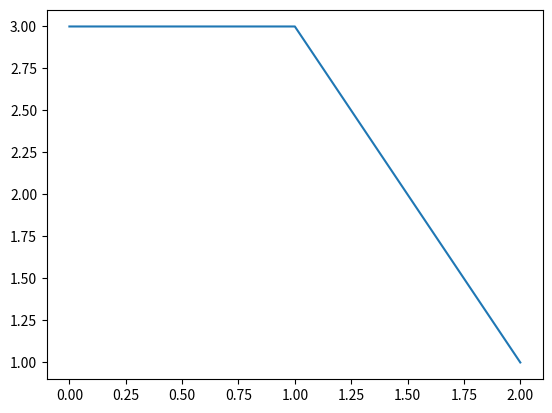

Generate this figure with matplotlib: (Note: this script raises an exception after producing the figure.)
import matplotlib.pyplot as plt
import numpy as np
import math
import re
import sys

metrics_dir = "../init_exp_results/metrics/"

# terms = ["napoleon", "interpol", "belt", "kind", "idea", "current", "other", "public"]

# TODO : misspelled napoleon for one of the experiments, need to rerun
terms = ["interpol", "belt", "kind", "idea", "current", "other", "public"]

doc_freq = {
	"napoleon" : 10522, 
	"interpol" : 50551, 
	"belt" : 99287, 
	"kind" : 506423, 
	"idea" : 1003549, 
	"current" : 4897864, 
	"other" : 9988438, 
	"public" : 15568449	
}

exp_results = {
	'seq' : {
		"napoleon" : 59345, 
		"interpol" : 191769, 
		"belt" : 312432, 
		"kind" : 1000119, 
		"idea" : 1625906, 
		"current" : 3950407, 
		"other" : 6342624, 
		"public" : 9462147
	},
	'solr' : {
		"napoleon" : 18403, 
		"interpol" : 152145, 
		"belt" : 182208, 
		"kind" : 261689, 
		"idea" : 1720868, 
		"current" : 9797357, 
		"other" : 19737940, 
		"public" : 28968021
	},
	'spark' : {
		"napoleon" : 2254306, 
		"interpol" : 2256404, 
		"belt" : 2286729, 
		"kind" : 2296842, 
		"idea" : 2402400, 
		"current" : 2344478, 
		"other" : 2494579, 
		"public" : 2513627
	}
}

ps_aux_regex = r"^(\d+)\t(root|j474lee)[ ]+\d+[ ]+(\d+(\.\d*)?)[ ]+(\d+(\.\d*)?)[ ]+(\d+)[ ]+(\d+)"

def get_driver_metrics(exp_type, term):
	file_name = metrics_dir+exp_type + "_" + term + ".txt"
	target_str = "--term " + term
	run_time = exp_results[exp_type][term] / 1000

	cpu_usage = []
	mem_usage = []
	vsz_usage = []
	rss_usage = []

	with open(file_name) as f:
		for line in f.readlines():
			if target_str in line:
				match_result = re.match(ps_aux_regex, line)
				if match_result:
					log_time = int(match_result.group(1))
					# TODO : convert to match pod CPU usage
					CPU = float(match_result.group(3)) # % cpu
					MEM = float(match_result.group(5)) # % mem
					# TODO : confirm that unit match with pod memory logs
					VSZ = int(match_result.group(7)) # virtual size in kilobytes
					RSS = int(match_result.group(8)) # real memory size or resident set size in 1024 byte units

					if log_time < run_time:
						cpu_usage.append(CPU)
						mem_usage.append(MEM)
						vsz_usage.append(VSZ)
						rss_usage.append(RSS)
					else:
						break
				else:
					print("no match found for driver metrics", line)
					sys.exit()

	return (run_time, cpu_usage, mem_usage, vsz_usage, rss_usage)


pod_regex_format = r"^(\d+)\t([a-z|\d-]+)[ ]+(\d+)m[ ]+(\d+)(Gi|Mi|Ki)[ ]+\snode(\d)"

def get_pod_metrics(exp_type, term, log_length, pod_name_filter):
	file_name = metrics_dir+exp_type + "_" + term + "_pod.txt"
	run_time = exp_results[exp_type][term] / 1000

	cpu_usage = [] 
	mem_usage = []

	last_log_time = 0
	cpu_group = []
	mem_group = []

	with open(file_name) as f:
		for line in f.readlines():
			if pod_name_filter in line:
				match_result = re.match(pod_regex_format, line)
				if match_result:
					log_time = int(match_result.group(1))
					# TODO : convert to match driver CPU usage
					CPU = int(match_result.group(3)) # milliCPU
					MEM = int(match_result.group(4)) # mem
					MEM_UNIT = match_result.group(5) # Gi - GB, Mi - MB, Ki - KB
					node = int(match_result.group(6)) # virtual size in kilobytes

					if last_log_time == 0 and log_time != 60:
						# target pod was not started until current log_time 
						cpu_usage += ([0] * int(log_time/60))
						mem_usage += ([0] * int(log_time/60))

					if log_time > last_log_time:
						# flush the last group
						cpu_usage.append(np.sum(cpu_group))
						mem_usage.append(np.sum(mem_group))

						if log_length == len(cpu_usage):
							break

						cpu_group = []
						mem_group = []

						last_log_time = log_time

					cpu_group.append(CPU)

					# TODO : convert as needed to match with driver metrics
					# converted = 1024 * MEM # default Ki (KB)
					converted = MEM

					if MEM_UNIT != "Ki":
						converted *= 1024
						if MEM_UNIT != "Mi":
							converted *= 1024

					mem_group.append(converted)

				else:
					print("no match found for driver metrics", line)
					sys.exit()

	return (run_time, cpu_usage, mem_usage)


# initialize cavas with 3 by 3
plt.plot([3,3,1])


for exp_type in exp_results.keys():
	for term in terms:
		print("processing ", exp_type, " -  term ", term)
		# driver log
		(run_time, cpu_usage, mem_usage, vsz_usage, rss_usage) = get_driver_metrics(exp_type, term)
		
		# to algin driver log with pod log
		driver_log_length = len(cpu_usage)

		(run_time, spark_cpu_usage, spark_mem_usage) = get_pod_metrics(exp_type, term, driver_log_length, "spark")

		spark_log_length = len(spark_cpu_usage)

		if spark_log_length < driver_log_length:
			# pad remaining indices with zero
			pad_size = driver_log_length - spark_log_length
			spark_cpu_usage = np.pad(spark_cpu_usage, (0, pad_size), 'constant')
			spark_mem_usage = np.pad(spark_mem_usage, (0, pad_size), 'constant')

			spark_log_length = len(spark_cpu_usage)

		# pods log
		(run_time, solr_cpu_usage, solr_mem_usage) = get_pod_metrics(exp_type, term, driver_log_length, "solr")

		solr_log_length = len(solr_cpu_usage)

		if solr_log_length < driver_log_length:
			# center align and pad with first/last value
			pad_size = driver_log_length - solr_log_length

			left_pad = math.ceil(pad_size/2)
			right_pad = pad_size - left_pad

			solr_cpu_usage = np.pad(solr_cpu_usage, (left_pad, right_pad), 'edge')
			solr_mem_usage = np.pad(solr_mem_usage, (left_pad, right_pad), 'edge')

			solr_log_length = len(solr_cpu_usage)

		print('\trun_time - ', run_time, 's')
		print('\tlog length - ', driver_log_length, 'm')

		# TODO : generate a fiture





# mapping = {}

# graph_freq = 20
# x = []
# y = []

# with open("dist.txt") as f:
#     for line in f.readlines():
#         splits = line.split("\t")
#         freq = int(splits[0])
#         count = int(splits[1])
#         if count > 150 and freq > 10:
#             x.append(freq)
#             y.append(count)

# delta = math.floor(len(x) / graph_freq)

# x = x[0::delta]
# y = y[0::delta]

# plt.subplots_adjust(left=0.2)
# plt.plot(x, y)
# plt.xlabel('Document frequency', fontsize='large')
# plt.ylabel('Number of words', fontsize='large')
# plt.savefig("Document_distribution.pdf")
# plt.show()
